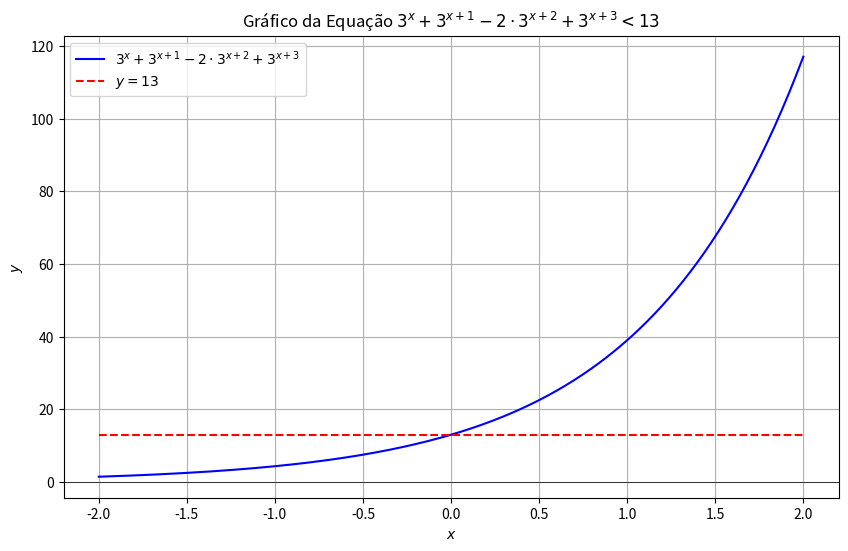

Generate this figure with matplotlib:
import numpy as np
import matplotlib.pyplot as plt

# Função para calcular a expressão
def expression(x):
    return 3**x + 3**(x+1) - 2 * 3**(x+2) + 3**(x+3)

# Gerando valores de x
x_values = np.linspace(-2, 2, 400)

# Calculando os valores da expressão para cada x
y_values = expression(x_values)

# Linha de referência y = 13
y_ref = np.full_like(x_values, 13)

# Criando o gráfico
plt.figure(figsize=(10, 6))
plt.plot(x_values, y_values, label=r'$3^x + 3^{x+1} - 2\cdot3^{x+2} + 3^{x+3}$', color='blue')
plt.plot(x_values, y_ref, label=r'$y = 13$', color='red', linestyle='--')

# Adicionando linha horizontal em y=0 para referência
plt.axhline(0, color='black',linewidth=0.5)

# Configurações do gráfico
plt.title(r'Gráfico da Equação $3^x + 3^{x+1} - 2\cdot3^{x+2} + 3^{x+3} < 13$')
plt.xlabel(r'$x$')
plt.ylabel(r'$y$')
plt.legend()
plt.grid(True)
plt.show()
